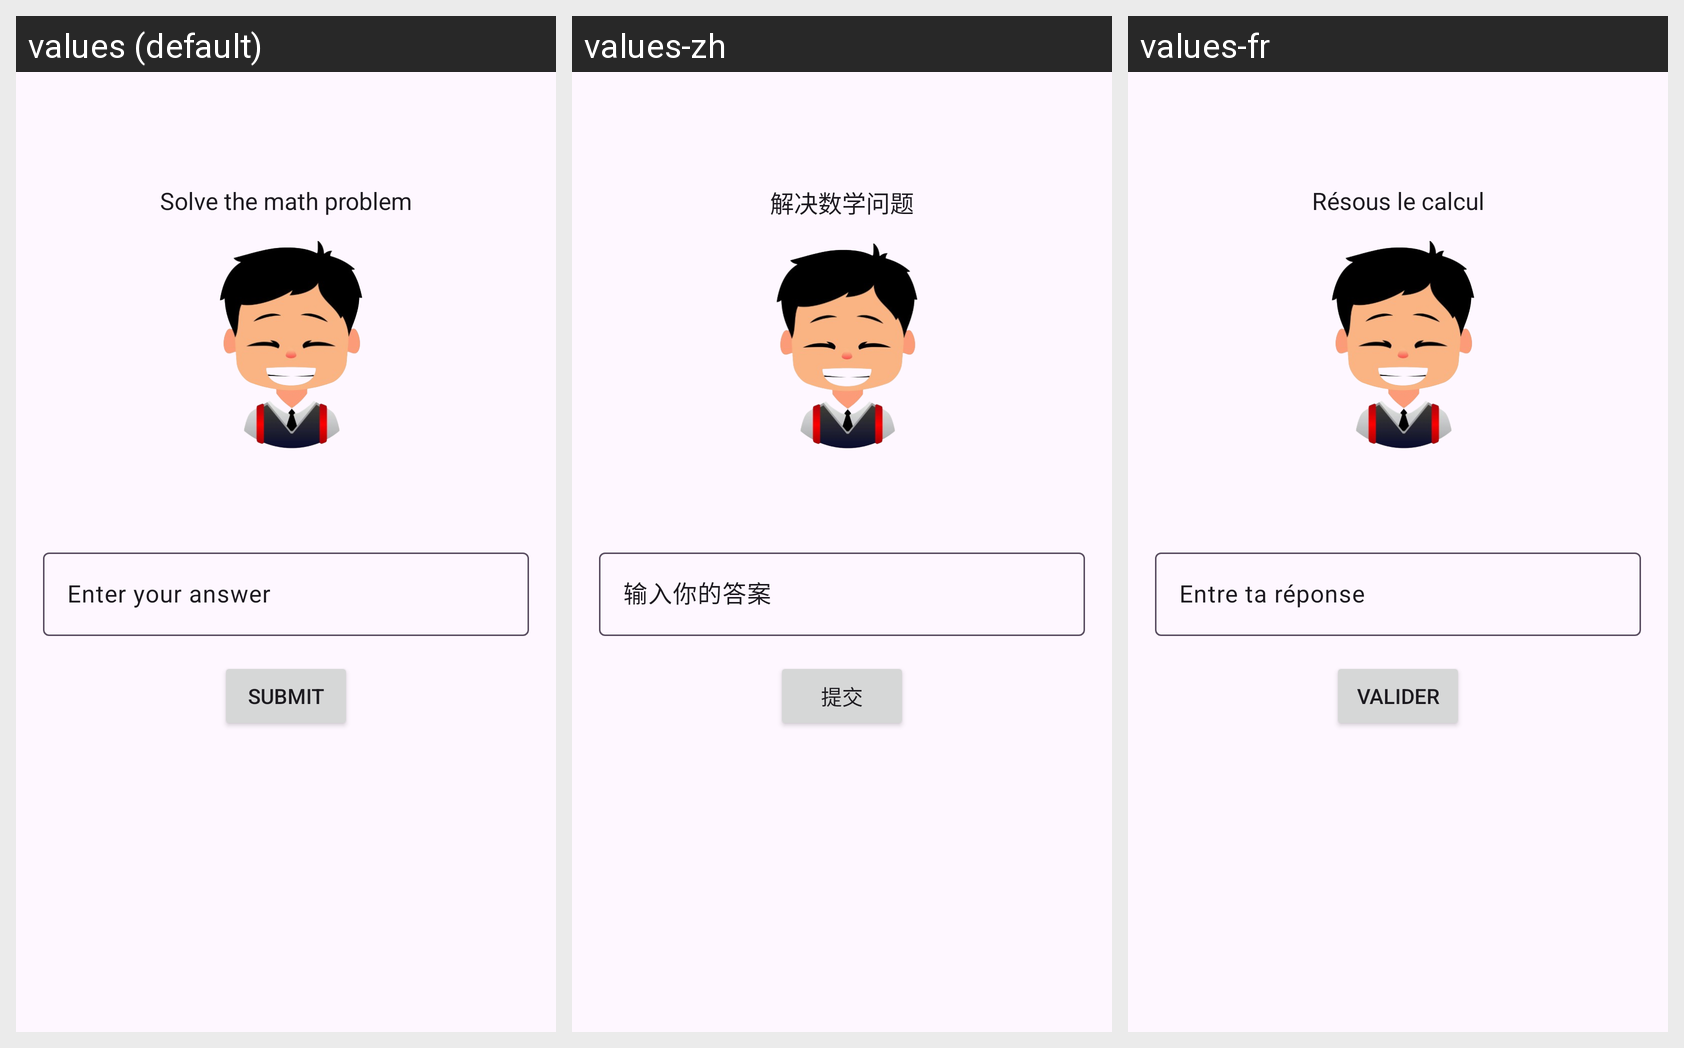

Strings drawn on this Android screen and how each of the app's shown locales translates them:
Android screen res/layout/fragment_math_mission.xml rendered under 3 locales, left to right: values (default), values-zh, values-fr. Device: Nexus 5 (rendered at 1080×1920; each locale shown at half size, 540×960, under a caption strip naming it); theme Theme.SmartAlarm.
Other locales in the repository, not shown: values-de, values-es, values-hi, values-ja, values-ko, values-pt.
Strings drawn on this screen, with the default value and each locale's value (text and hints the layout hard-codes, and strings that could not be matched under every locale, appear in the picture but are not listed):

solve_the_math_problem
  values: Solve the math problem
  values-zh: 解决数学问题
  values-fr: Résous le calcul

enter_your_answer
  values: Enter your answer
  values-zh: 输入你的答案
  values-fr: Entre ta réponse

submit
  values: Submit
  values-zh: 提交
  values-fr: Valider
